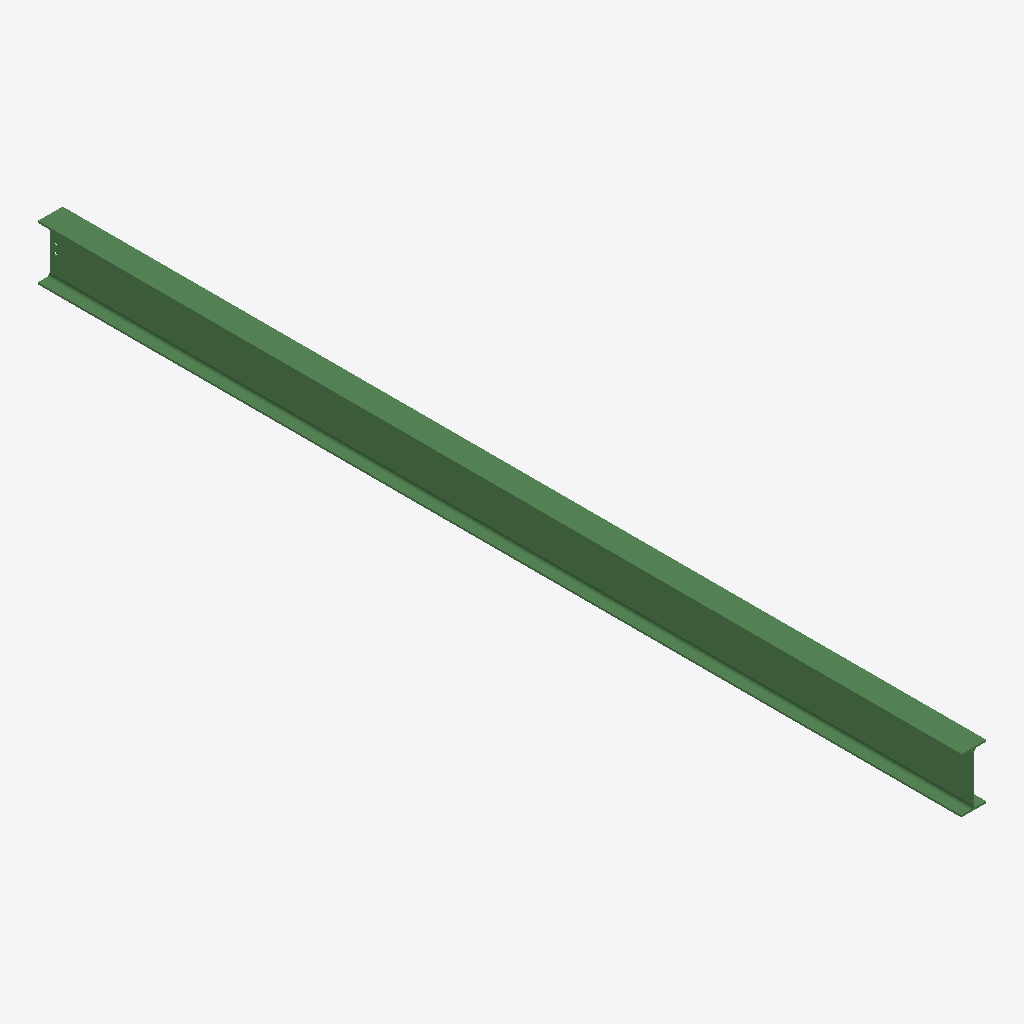
Isometric view of an IFC building model (IFC-SPF (STEP), schema IFC2X3, length unit millimetre), seen from the south-west, elements coloured by IFC class: 1 beam (green).
Extent 0.2 m × 6.7 m × 0.4 m (x, y, z). Storeys (1): Undefined at 0.00 m. Elements (1): 1 IfcBeam.

HEADER;
FILE_DESCRIPTION(('ViewDefinition[AISC_Steel_Detailing]','Option [BaseQuantities:Off]','Option [GridExport:On]','Option [Assemblies:Off]','Option [Bolts:On]','Option [Rebars:On]','Option [PourObjects:Off]','Option [Welds:On]','Option [SurfaceTreatments:On]','Option [LocationBy:0]','Option [ViewColors:Off]','Option [SectionedSpine:Off]','[2 more]'),'2;1');
FILE_NAME('b_386_Qty_1.ifc','2026-05-16T11:53:05',('GIOVANNIPC\\gcorrea'),('Structural Designer'),'IFC Database version: Work','Tekla Structures 2020 Service Pack 5, IFC Export','');
FILE_SCHEMA(('IFC2X3'));
ENDSEC;
DATA;
#37=IFCPROJECT('2G7ZFDNE16yBDU14FA92Me',#5,'Proyecto',$,$,$,$,(#11),#36);
#39=IFCSITE('2xvEzEinjBTea80yOTcujY',#5,'Obra',$,$,#38,$,$,.ELEMENT.,$,$,$,$,$);
#41=IFCBUILDING('3GLQtcL1P4$gODWIGU7uXO',#5,'Undefined',$,$,#40,$,$,.ELEMENT.,$,$,$);
#43=IFCBUILDINGSTOREY('29hdEUCErFze9E_VIAceOd',#5,'Undefined',$,$,#42,$,$,.ELEMENT.,0.0);
#64=IFCBEAM('0pGoIFguX2Jf4qFqdGHtDm',#44,'BEAM','IPE400','IPE400',#47,#63,'ID3343248f-ab88-424e-9134-3f49d0477370');
ENDSEC;
